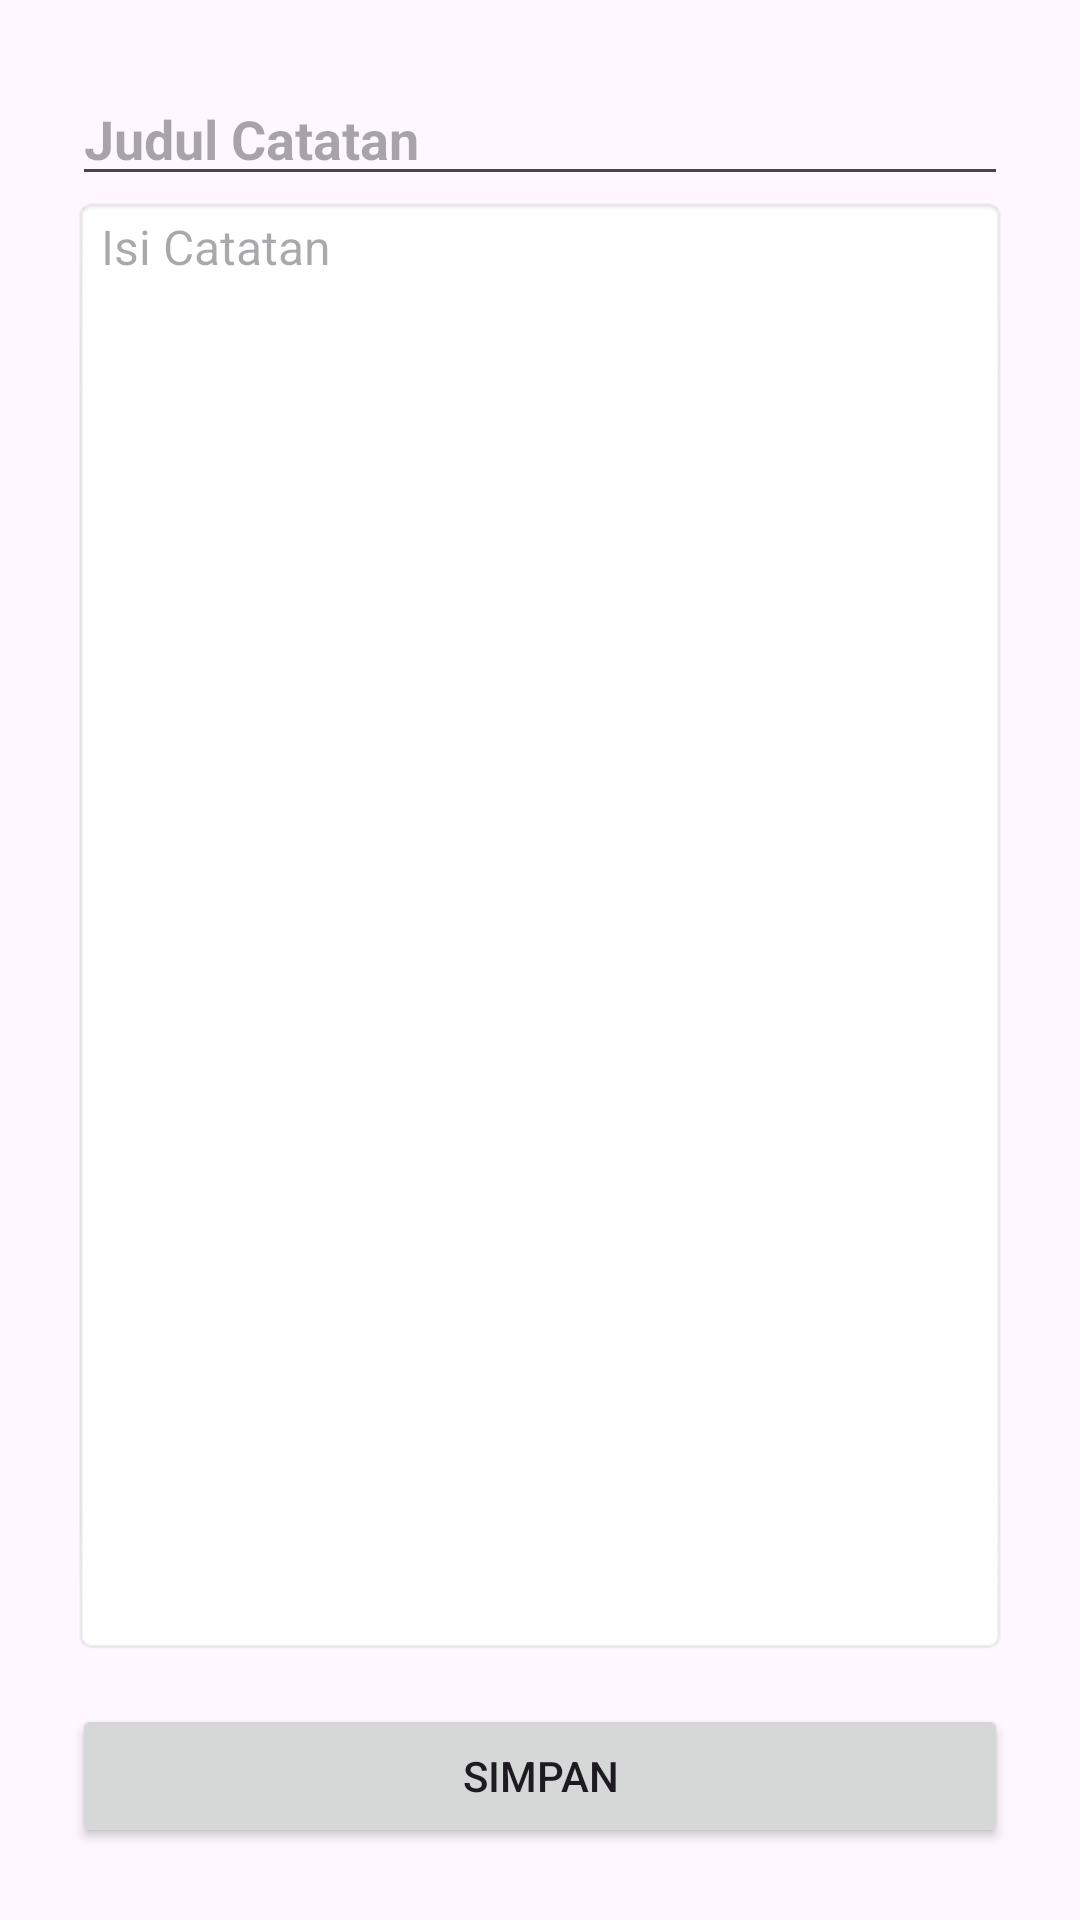

Here is an Android app screen rendered from its layout file. Give the layout XML and the strings, colors and styles it references.
<!-- AndroidManifest.xml: application theme Theme.MemoKu -->
<!-- res/layout/activity_add_note.xml -->
<?xml version="1.0" encoding="utf-8"?>
<LinearLayout
    xmlns:android="http://schemas.android.com/apk/res/android"
    android:layout_width="match_parent"
    android:layout_height="match_parent"
    android:orientation="vertical"
    android:padding="24dp">

    <EditText
        android:id="@+id/etTitle"
        android:layout_width="match_parent"
        android:layout_height="wrap_content"
        android:hint="Judul Catatan"
        android:textSize="18sp"
        android:textStyle="bold"/>

    <EditText
        android:id="@+id/etContent"
        android:layout_width="match_parent"
        android:layout_height="0dp"
        android:layout_weight="1"
        android:hint="Isi Catatan"
        android:textSize="16sp"
        android:gravity="top"
        android:inputType="textMultiLine"
        android:background="@android:drawable/editbox_background_normal"/>

    <Button
        android:id="@+id/btnSave"
        android:layout_width="match_parent"
        android:layout_height="wrap_content"
        android:text="Simpan"
        android:layout_marginTop="16dp" />
</LinearLayout>
<!-- resources referenced by this layout -->
<resources>
  <style name="Theme.MemoKu" parent="Base.Theme.MemoKu" />
  <style name="Base.Theme.MemoKu" parent="Theme.Material3.DayNight.NoActionBar">
          
          
      </style>
</resources>
